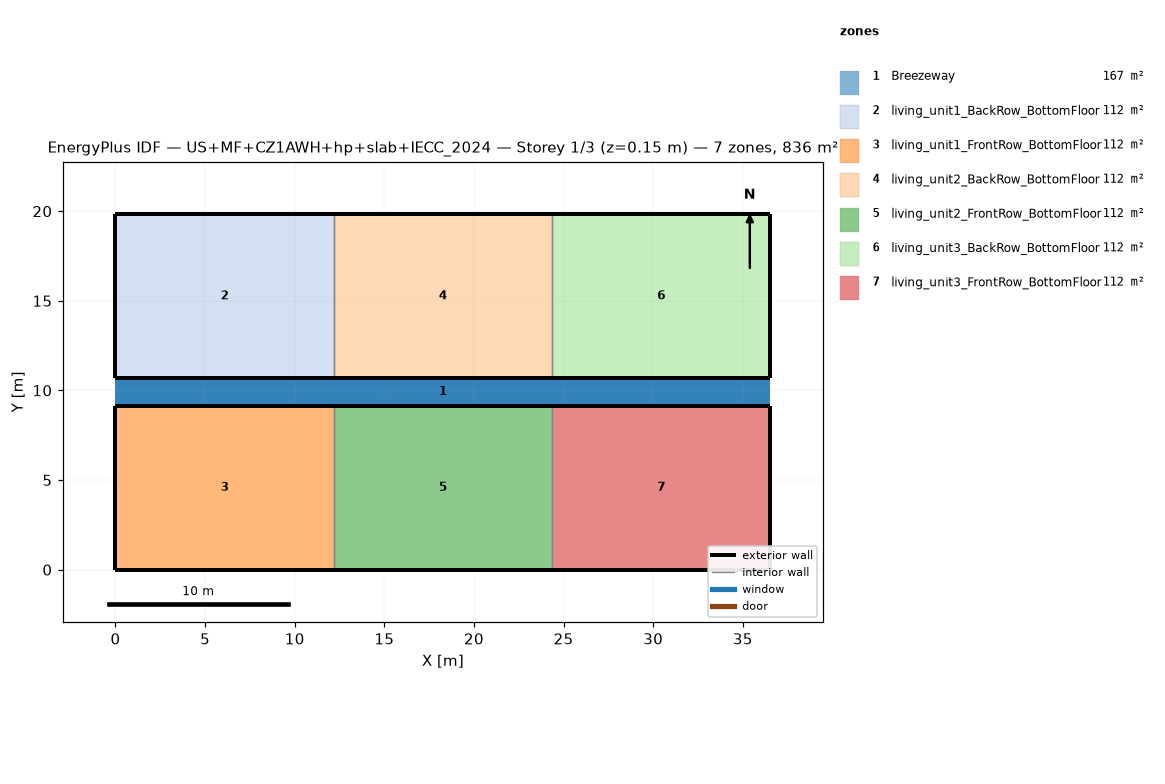
=== STOREY PLAN SPEC (per zone: floor XY polygon, exterior-wall plan segments, windows/doors) ===
zone 1: Breezeway  (167.0 m²)
  floor: (36.54, 9.16) (0.00, 9.16) (0.00, 10.68) (36.54, 10.68)
  floor: (36.54, 9.16) (0.00, 9.16) (0.00, 10.68) (36.54, 10.68)
  floor: (36.54, 9.16) (0.00, 9.16) (0.00, 10.68) (36.54, 10.68)
zone 2: living_unit1_BackRow_BottomFloor  (111.5 m²)
  floor: (12.18, 10.68) (0.00, 10.68) (0.00, 19.84) (12.18, 19.84)
  exterior wall: (0.00, 10.68) – (12.18, 10.68)  [12.2 m]
  exterior wall: (12.18, 19.84) – (0.00, 19.84)  [12.2 m]
  exterior wall: (0.00, 19.84) – (0.00, 10.68)  [9.2 m]
  interior walls: 1
zone 3: living_unit1_FrontRow_BottomFloor  (111.5 m²)
  floor: (12.18, 0.00) (0.00, 0.00) (0.00, 9.16) (12.18, 9.16)
  exterior wall: (0.00, 0.00) – (12.18, 0.00)  [12.2 m]
  exterior wall: (12.18, 9.16) – (0.00, 9.16)  [12.2 m]
  exterior wall: (0.00, 9.16) – (0.00, 0.00)  [9.2 m]
  interior walls: 1
zone 4: living_unit2_BackRow_BottomFloor  (111.5 m²)
  floor: (24.36, 10.68) (12.18, 10.68) (12.18, 19.84) (24.36, 19.84)
  exterior wall: (12.18, 10.68) – (24.36, 10.68)  [12.2 m]
  exterior wall: (24.36, 19.84) – (12.18, 19.84)  [12.2 m]
  interior walls: 2
zone 5: living_unit2_FrontRow_BottomFloor  (111.5 m²)
  floor: (24.36, 0.00) (12.18, 0.00) (12.18, 9.16) (24.36, 9.16)
  exterior wall: (12.18, 0.00) – (24.36, 0.00)  [12.2 m]
  exterior wall: (24.36, 9.16) – (12.18, 9.16)  [12.2 m]
  interior walls: 2
zone 6: living_unit3_BackRow_BottomFloor  (111.5 m²)
  floor: (36.54, 10.68) (24.36, 10.68) (24.36, 19.84) (36.54, 19.84)
  exterior wall: (24.36, 10.68) – (36.54, 10.68)  [12.2 m]
  exterior wall: (36.54, 10.68) – (36.54, 19.84)  [9.2 m]
  exterior wall: (36.54, 19.84) – (24.36, 19.84)  [12.2 m]
  interior walls: 1
zone 7: living_unit3_FrontRow_BottomFloor  (111.5 m²)
  floor: (36.54, 0.00) (24.36, 0.00) (24.36, 9.16) (36.54, 9.16)
  exterior wall: (24.36, 0.00) – (36.54, 0.00)  [12.2 m]
  exterior wall: (36.54, 0.00) – (36.54, 9.16)  [9.2 m]
  exterior wall: (36.54, 9.16) – (24.36, 9.16)  [12.2 m]
  interior walls: 1

=== DERIVED (storey summary) ===
Building: US+MF+CZ1AWH+hp+slab+IECC_2024
Storey: 1 of 3  (floor level z = 0.15 m)
Storey gross floor area: 836.2 m²
Zones on this storey: 7
  - Breezeway: floor 167.0 m²
  - living_unit1_BackRow_BottomFloor: floor 111.5 m²; exterior wall 33.5 m (86.9 m²); WWR 0.0%
  - living_unit1_FrontRow_BottomFloor: floor 111.5 m²; exterior wall 33.5 m (86.9 m²); WWR 0.0%
  - living_unit2_BackRow_BottomFloor: floor 111.5 m²; exterior wall 24.4 m (63.1 m²); WWR 0.0%
  - living_unit2_FrontRow_BottomFloor: floor 111.5 m²; exterior wall 24.4 m (63.1 m²); WWR 0.0%
  - living_unit3_BackRow_BottomFloor: floor 111.5 m²; exterior wall 33.5 m (86.9 m²); WWR 0.0%
  - living_unit3_FrontRow_BottomFloor: floor 111.5 m²; exterior wall 33.5 m (86.9 m²); WWR 0.0%
Zone adjacency (shared interzone walls):
  - living_unit1_BackRow_BottomFloor ↔ living_unit2_BackRow_BottomFloor
  - living_unit1_FrontRow_BottomFloor ↔ living_unit2_FrontRow_BottomFloor
  - living_unit2_BackRow_BottomFloor ↔ living_unit3_BackRow_BottomFloor
  - living_unit2_FrontRow_BottomFloor ↔ living_unit3_FrontRow_BottomFloor